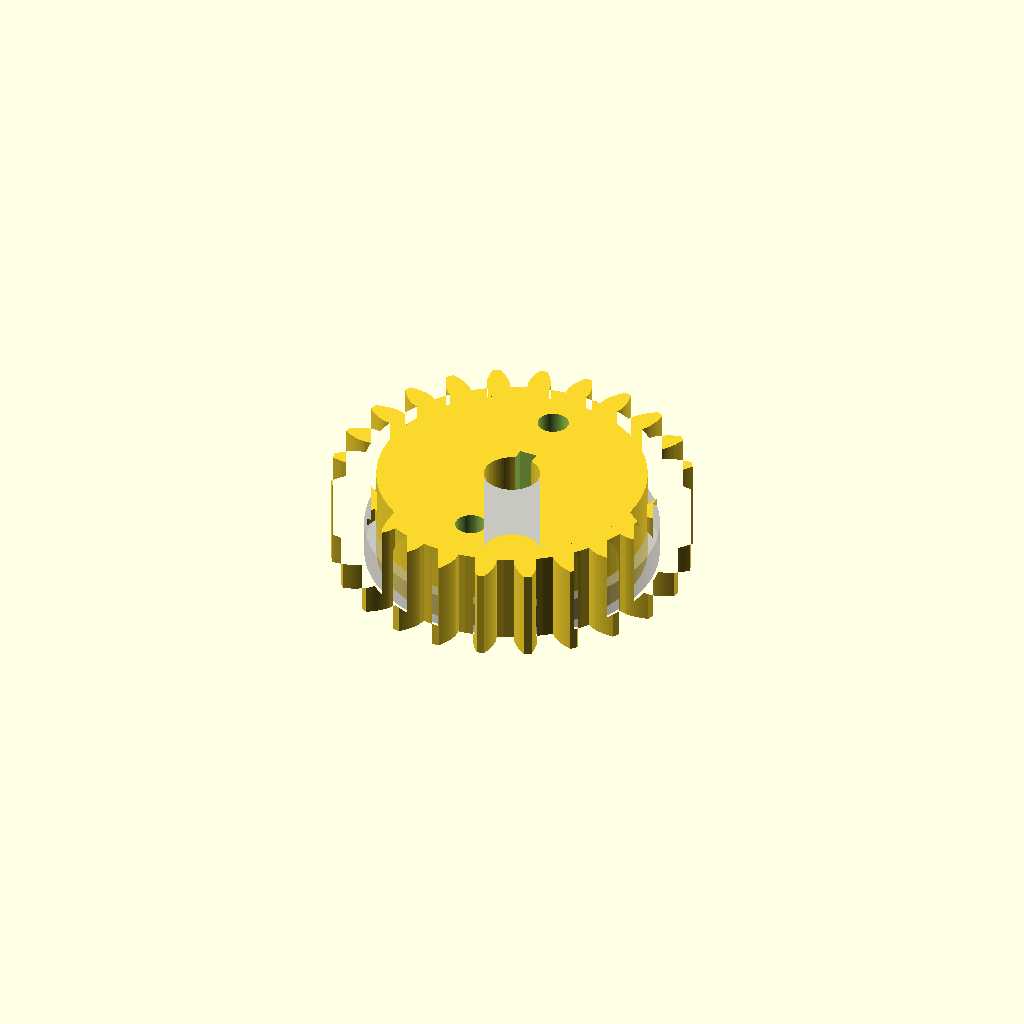
Cell 1: rendered with the file's own defaults.
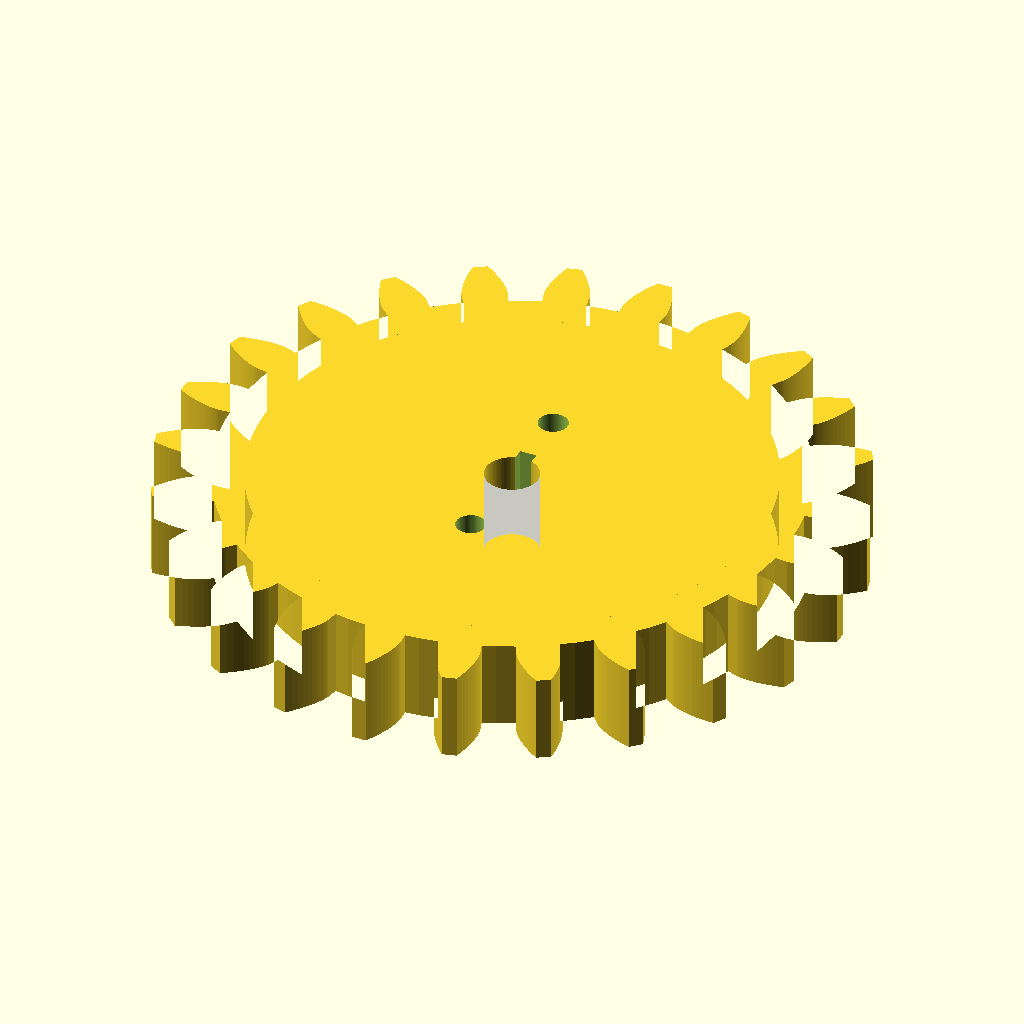
Cell 2 — modul set to 8, the other parameters unchanged.
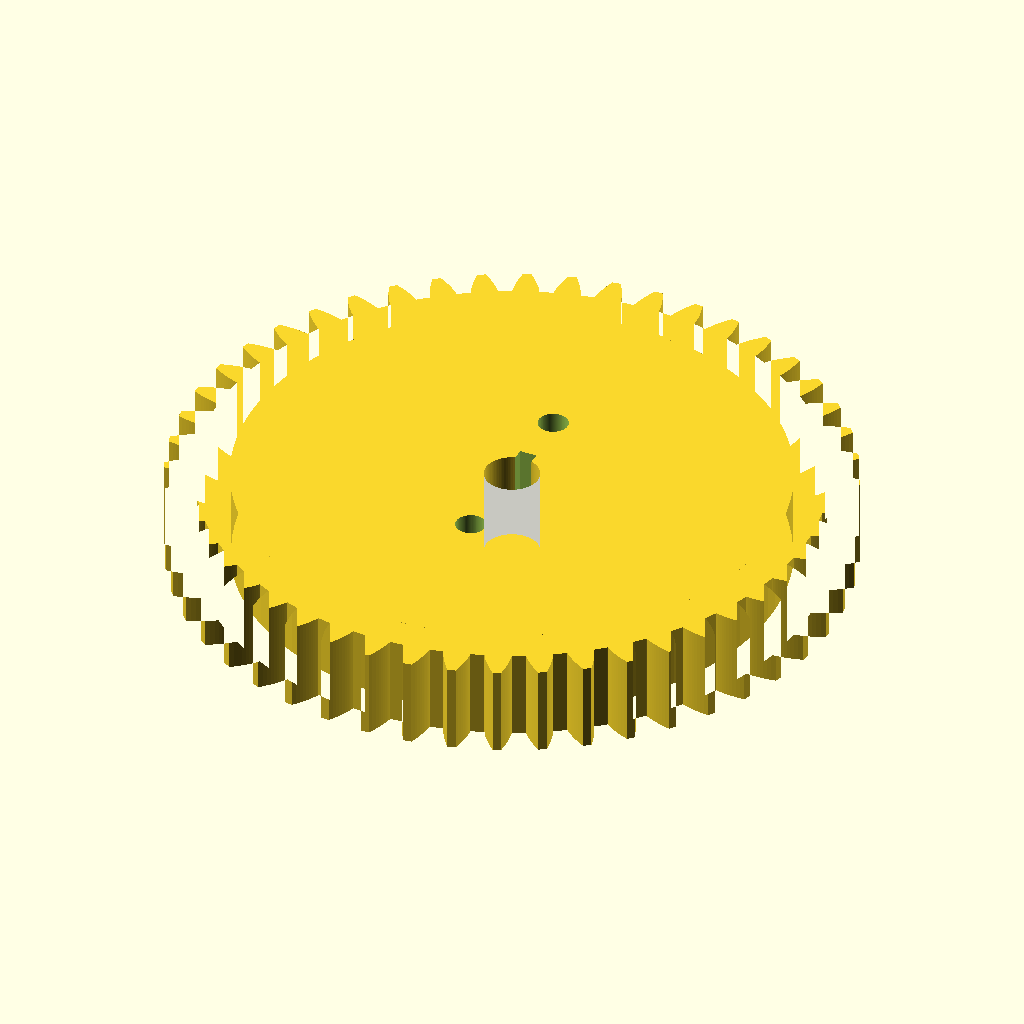
Cell 3: zahnzahl = 48 (everything else at default).
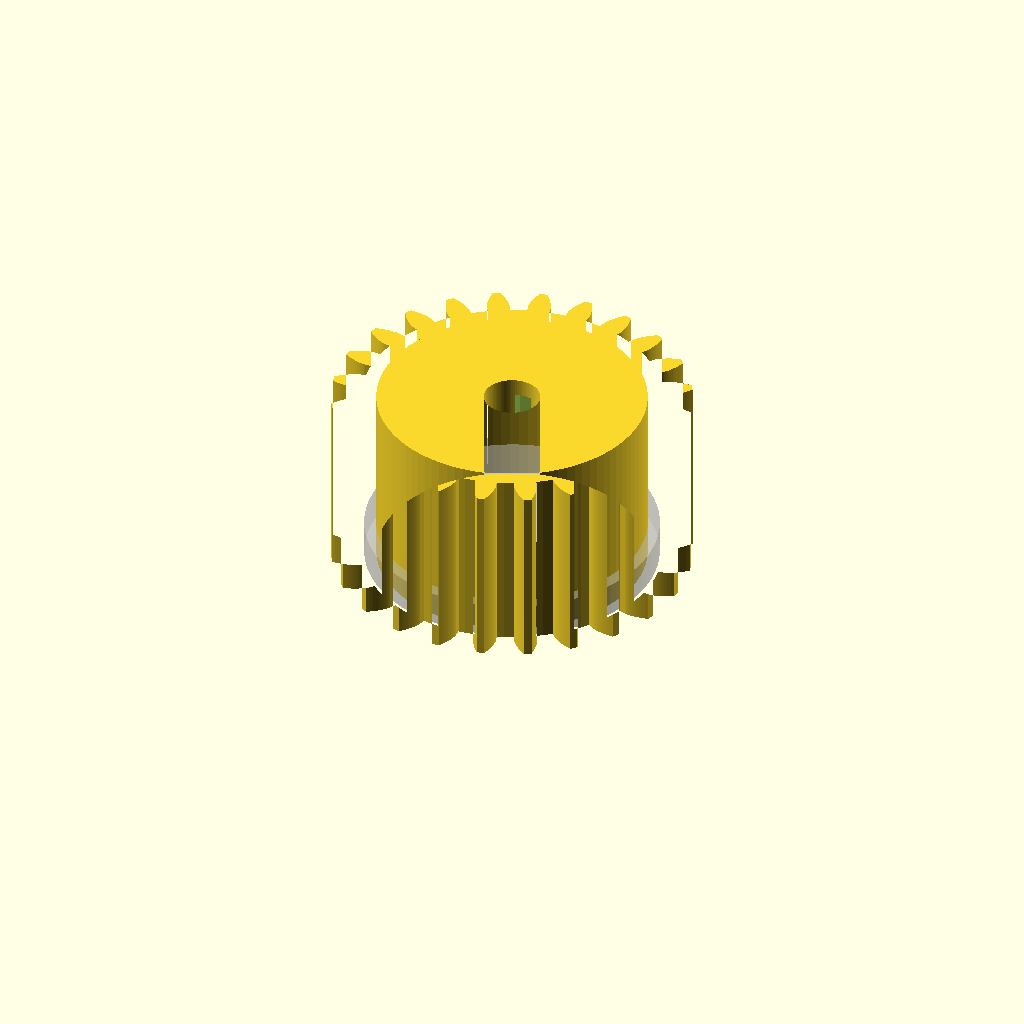
Cell 4: breite = 54 (everything else at default).
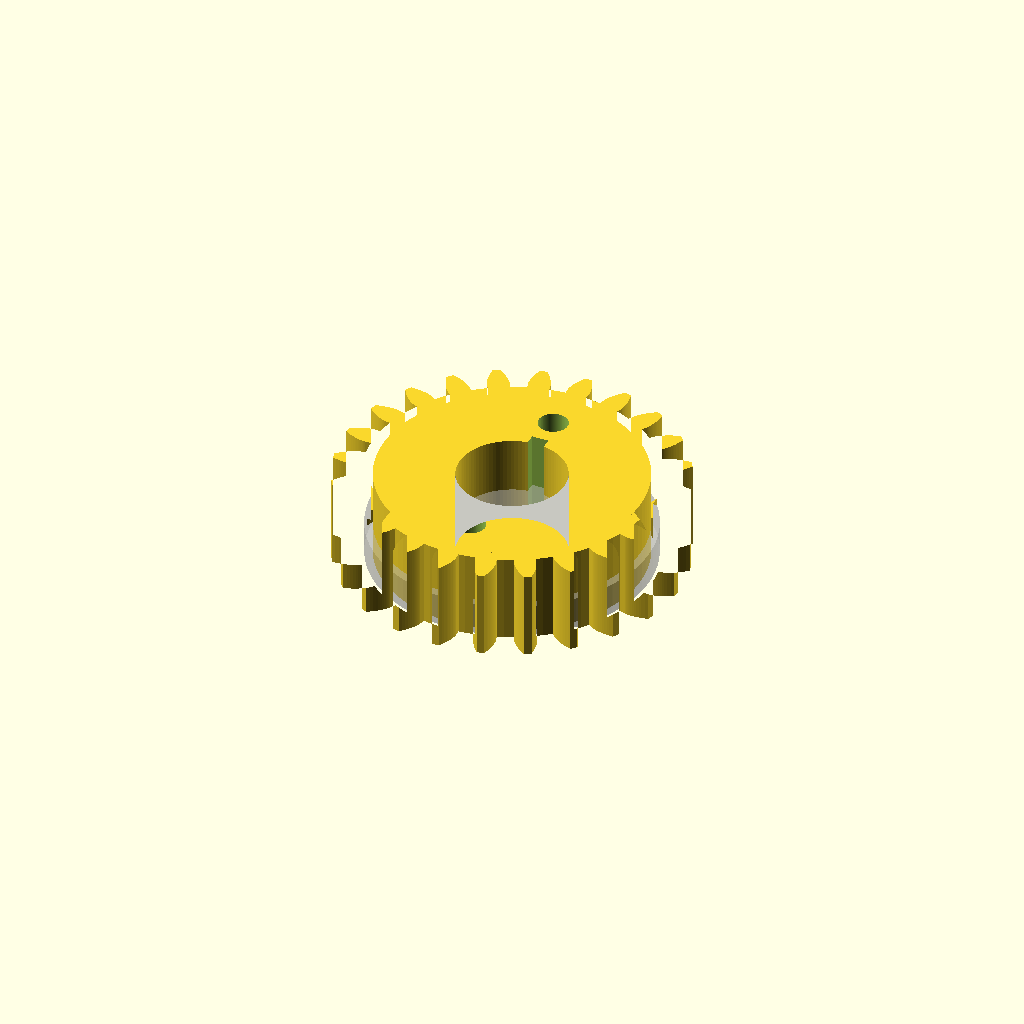
Cell 5: bohrung = 32.6 (everything else at default).
One fixed orthographic camera (rotation 55°, 0°, 25°; colour scheme Cornfield) for every cell.
OpenSCAD source file cad/spur-gear_m4_z24-v4.scad:
// Spiel zwischen Zahnflanken
spiel = 0.1;


// Höhe des Zahnkopfes über dem Teilkreis
modul=4;


// Anzahl der Radzähne
zahnzahl=24;


// Zahnbreite default:10
// komplett bis motor breite=29+6.5;
breite=27;

// Durchmesser der Mittelbohrung 
bohrung=16.3;


// Eingriffswinkel, Standardwert = 20° gemäß DIN 867
eingriffswinkel=20;


// Schrägungswinkel zur Rotationsachse; 0° = Geradverzahnung default:15
schraegungswinkel=0;


// Löcher zur Material-/Gewichtsersparnis bzw. Oberflächenvergößerung erzeugen, wenn Geometrie erlaubt
optimiert = 0;


/* Bibliothek für Evolventen-Zahnräder für Thingiverse Customizer

Enthält die Module
stirnrad(modul, zahnzahl, breite, bohrung, eingriffswinkel = 20, schraegungswinkel = 0, optimiert = true)

Autor:		Dr Jörg Janssen
Stand:		6. Januar 2017
Version:	2.0
Lizenz:		Creative Commons - Attribution, Non Commercial, Share Alike

Erlaubte Module nach DIN 780:
0.05 0.06 0.08 0.10 0.12 0.16
0.20 0.25 0.3  0.4  0.5  0.6
0.7  0.8  0.9  1    1.25 1.5
2    2.5  3    4    5    6
8    10   12   16   20   25
32   40   50   60

*/


/* [Hidden] */
pi = 3.14159;
rad = 57.29578;
$fn = 96;

/*	Wandelt Radian in Grad um */
function grad(eingriffswinkel) =  eingriffswinkel*rad;

/*	Wandelt Grad in Radian um */
function radian(eingriffswinkel) = eingriffswinkel/rad;

/*	Wandelt 2D-Polarkoordinaten in kartesische um
    Format: radius, phi; phi = Winkel zur x-Achse auf xy-Ebene */
function pol_zu_kart(polvect) = [
	polvect[0]*cos(polvect[1]),  
	polvect[0]*sin(polvect[1])
];

/*	Kreisevolventen-Funktion:
    Gibt die Polarkoordinaten einer Kreisevolvente aus
    r = Radius des Grundkreises
    rho = Abrollwinkel in Grad */
function ev(r,rho) = [
	r/cos(rho),
	grad(tan(rho)-radian(rho))
];

/*  Wandelt Kugelkoordinaten in kartesische um
    Format: radius, theta, phi; theta = Winkel zu z-Achse, phi = Winkel zur x-Achse auf xy-Ebene */
function kugel_zu_kart(vect) = [
	vect[0]*sin(vect[1])*cos(vect[2]),  
	vect[0]*sin(vect[1])*sin(vect[2]),
	vect[0]*cos(vect[1])
];


/*  Stirnrad
    modul = Höhe des Zahnkopfes über dem Teilkreis
    zahnzahl = Anzahl der Radzähne
    breite = Zahnbreite
    bohrung = Durchmesser der Mittelbohrung
    eingriffswinkel = Eingriffswinkel, Standardwert = 20° gemäß DIN 867. Sollte nicht größer als 45° sein.
    schraegungswinkel = Schrägungswinkel zur Rotationsachse; 0° = Geradverzahnung
	optimiert = Löcher zur Material-/Gewichtsersparnis bzw. Oberflächenvergößerung erzeugen, wenn Geometrie erlaubt (= 1, wenn wahr) */
module stirnrad(modul, zahnzahl, breite, bohrung, eingriffswinkel = 20, schraegungswinkel = 0, optimiert = true) {

	// Dimensions-Berechnungen	
	d = modul * zahnzahl;											// Teilkreisdurchmesser
	r = d / 2;														// Teilkreisradius
	alpha_stirn = atan(tan(eingriffswinkel)/cos(schraegungswinkel));// Schrägungswinkel im Stirnschnitt
	db = d * cos(alpha_stirn);										// Grundkreisdurchmesser
	rb = db / 2;													// Grundkreisradius
	da = (modul <1)? d + modul * 2.2 : d + modul * 2;				// Kopfkreisdurchmesser nach DIN 58400 bzw. DIN 867
	ra = da / 2;													// Kopfkreisradius
	c =  (zahnzahl <3)? 0 : modul/6;								// Kopfspiel
	df = d - 2 * (modul + c);										// Fußkreisdurchmesser
	rf = df / 2;													// Fußkreisradius
	rho_ra = acos(rb/ra);											// maximaler Abrollwinkel;
																	// Evolvente beginnt auf Grundkreis und endet an Kopfkreis
	rho_r = acos(rb/r);												// Abrollwinkel am Teilkreis;
																	// Evolvente beginnt auf Grundkreis und endet an Kopfkreis
	phi_r = grad(tan(rho_r)-radian(rho_r));							// Winkel zum Punkt der Evolvente auf Teilkreis
	gamma = rad*breite/(r*tan(90-schraegungswinkel));				// Torsionswinkel für Extrusion
	schritt = rho_ra/16;											// Evolvente wird in 16 Stücke geteilt
	tau = 360/zahnzahl;												// Teilungswinkel
	
	r_loch = (2*rf - bohrung)/8;									// Radius der Löcher für Material-/Gewichtsersparnis
	rm = bohrung/2+2*r_loch;										// Abstand der Achsen der Löcher von der Hauptachse
	z_loch = floor(2*pi*rm/(3*r_loch));								// Anzahl der Löcher für Material-/Gewichtsersparnis
	
	optimiert = (optimiert && r >= breite*1.5 && d > 2*bohrung);	// ist Optimierung sinnvoll?

	// Zeichnung
	union(){
		rotate([0,0,-phi_r-90*(1-spiel)/zahnzahl]){						// Zahn auf x-Achse zentrieren;
																		// macht Ausrichtung mit anderen Rädern einfacher

			linear_extrude(height = breite, twist = gamma){
				difference(){
					union(){
						zahnbreite = (180*(1-spiel))/zahnzahl+2*phi_r;
						circle(rf);										// Fußkreis	
						for (rot = [0:tau:360]){
							rotate (rot){								// "Zahnzahl-mal" kopieren und drehen
								polygon(concat(							// Zahn
									[[0,0]],							// Zahnsegment beginnt und endet im Ursprung
									[for (rho = [0:schritt:rho_ra])		// von null Grad (Grundkreis)
																		// bis maximalen Evolventenwinkel (Kopfkreis)
										pol_zu_kart(ev(rb,rho))],		// Erste Evolventen-Flanke

									[pol_zu_kart(ev(rb,rho_ra))],		// Punkt der Evolvente auf Kopfkreis

									[for (rho = [rho_ra:-schritt:0])	// von maximalen Evolventenwinkel (Kopfkreis)
																		// bis null Grad (Grundkreis)
										pol_zu_kart([ev(rb,rho)[0], zahnbreite-ev(rb,rho)[1]])]
																		// Zweite Evolventen-Flanke
																		// (180*(1-spiel)) statt 180 Grad,
																		// um Spiel an den Flanken zu erlauben
									)
								);
							}
						}
					}			
					circle(r = rm+r_loch*1.49);							// "Bohrung"
				}
			}
		}
        
		// mit Materialersparnis
		if (optimiert) {
			linear_extrude(height = breite){
				difference(){
						circle(r = (bohrung+r_loch)/2);
						circle(r = bohrung/2);							// Bohrung
					}
				}
			linear_extrude(height = (breite-r_loch/2 < breite*2/3) ? breite*2/3 : breite-r_loch/2){
				difference(){
                 
					circle(r=rm+r_loch*1.51);
					union(){
						circle(r=(bohrung+r_loch)/2);
						for (i = [0:1:z_loch]){
							translate(kugel_zu_kart([rm,90,i*360/z_loch]))
								circle(r = r_loch);
						}
					}
				}
			}
		}
		// ohne Materialersparnis
		else {

			linear_extrude(height = breite){
				difference(){
					circle(r = rm+r_loch*1.51);
					circle(r = bohrung/2);
				}
			}
		}
	}
}



        //passfederbreite=5.25; (gut wackelt aber)
    passfederbreite=5.10;
    passfederueberstand=3;
    



%cylinder(d=85,h=10);
//cylinder(d=130,h=5);
difference(){
    
    stirnrad(modul, zahnzahl, breite, bohrung, eingriffswinkel, schraegungswinkel, optimiert);
    

    translate ([-passfederbreite/2, 0, -1])
       cube ([passfederbreite, bohrung/2+passfederueberstand, 50]);
    cylinder(d=26,h=6.5);
    
    //bohrungen
    abstand=28;
    translate ([0, -abstand, 0])
    cylinder(d=9,h=30);
    translate ([0, abstand, 0])
    cylinder(d=9,h=30);
    //senkungen
        translate ([0, -abstand, 0])
        cylinder(d=14,h=8.6);
        translate ([0, abstand, 0])
        cylinder(d=14,h=8.6);
   
    
}



//RING
//    translate ([0, 0, breite])
//    difference(){
//        cylinder(d=30,h=35.5-breite);
 //       cylinder(d=bohrung,h=35.5-breite+1);
 //       translate ([-passfederbreite/2, 0, -1])
 //           cube ([passfederbreite, bohrung/2+passfederueberstand, 50]);
  //  }
    
    
    
    
    
    
    
    
    
    
    
    
    
    
    
    
    
    
    
    
    
    
    
    
    
//%cylinder(h=10, d=100; center = true);
Customizer parameters (derived from the source; name, type, default, range or options):
spiel: number, default 0.1
modul: number, default 4
zahnzahl: number, default 24
breite: number, default 27
bohrung: number, default 16.3
eingriffswinkel: number, default 20
schraegungswinkel: number, default 0
optimiert: number, default 0
